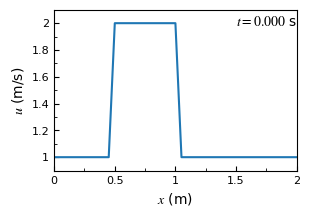

The matplotlib source for this figure: (Note: this script raises an exception after producing the figure.)
'''
Solve the 1-D nonlinear convection equation using the finite difference method.
'''

import numpy as np                              # here we load numpy
from matplotlib import pyplot as plt            # here we load matplotlib
import time, sys                                # here we load some utilities
from matplotlib.ticker import (MultipleLocator, FormatStrFormatter, AutoMinorLocator)
from mpl_toolkits.axes_grid1.inset_locator import inset_axes
plt.rcParams["font.family"] = "stix"            # set the font to Times globally
plt.rcParams["mathtext.fontset"] = "stix"       # set the math font to Times

## Define the geometry (length), spatial and temporal resolution, and the wavespeed
lx = 2                                          # consider a domain that is 2 unit of length
nx = 41                                         # the number of grid points
dx = lx/(nx-1)                                  # grid spacing
nt = 100                                        # the number of time steps
dt = 0.005                                      # time step

## Define the initial condition - a hat function
u = np.ones(nx)                                 # create an array which is nx elements long with every value equal to 1
ic1 = int(0.5/dx)                               # left bound index
ic2 = int(1/dx)+1                               # right bound index
u[ic1:ic2] = 2                                  # u0 = 2 when x is between 0.5 and 1 and u0 = 1 everywhear else

## Plot the initial condition when t = 0
plt.figure(figsize=(3,2))
plt.plot(np.linspace(0,2,nx), u)

# set the axis properties
ax = plt.gca()
ax.xaxis.set_minor_locator(AutoMinorLocator(2))
ax.yaxis.set_minor_locator(AutoMinorLocator(2))
ax.xaxis.set_major_formatter(FormatStrFormatter('%g'))
ax.yaxis.set_major_formatter(FormatStrFormatter('%g'))
ax.tick_params(axis='both', which='major', direction='in', labelsize=8)
ax.tick_params(axis='both', which='minor', direction='in')

# set the figure properties
plt.xlabel('$x$ (m)', fontsize=10)
plt.ylabel('$u$ (m/s)', fontsize=10)
plt.xlim(0, 2)
plt.ylim(0.9, 2.1)
plt.tight_layout(pad=0.1)                       # make the layout tight to minimize the white space

# annotate the current time
ax.annotate('$t = 0.000$ s', xy=(0.75,0.9), xycoords='axes fraction', fontsize=10)

# save and show the figure
folderName = '/home/<user>/Documents/Codes/cfd-python/1dNonlinearConvection/'
fileName = 'u000.png'
plt.savefig(folderName+fileName, dpi=300)
plt.show(block=False)
plt.pause(0.1)                                  # show the image for 0.1 s
plt.close()

## Solve the convection equation using the finite element method and plot the result
un = np.ones(nx)                                # initialize an array to store the current velocity

for n in range(nt):                             # advance nt cycles in time
    un = u.copy()                               # copy the current velocity into un
    for i in range(1,nx):                       # the left-most value is not updated
        u[i] = un[i]-un[i]*dt/dx*(un[i]-un[i-1])

    # Plot the velocity profile
    plt.figure(figsize=(3,2))
    plt.plot(np.linspace(0,2,nx), u)

    # set the axis properties
    ax = plt.gca()
    ax.xaxis.set_minor_locator(AutoMinorLocator(2))
    ax.yaxis.set_minor_locator(AutoMinorLocator(2))
    ax.xaxis.set_major_formatter(FormatStrFormatter('%g'))
    ax.yaxis.set_major_formatter(FormatStrFormatter('%g'))
    ax.tick_params(axis='both', which='major', direction='in', labelsize=8)
    ax.tick_params(axis='both', which='minor', direction='in')

    # set the figure properties
    plt.xlabel('$x$ (m)', fontsize=10)
    plt.ylabel('$u$ (m/s)', fontsize=10)
    plt.xlim(0, 2)
    plt.ylim(0.9, 2.1)
    plt.tight_layout(pad=0.1)                       # make the layout tight to minimize the white space

    # annotate the current time
    ax.annotate('$t = {0:.3f}$ s'.format((n+1)*dt), xy=(0.75,0.9), xycoords='axes fraction', fontsize=10)

    # save and show the figure
    fileName = 'u{:0>3d}.png'.format(n+1)
    plt.savefig(folderName+fileName, dpi=300)
    plt.show(block=False)
    plt.pause(0.1)                                  # show the image for 0.1 s
    plt.close()